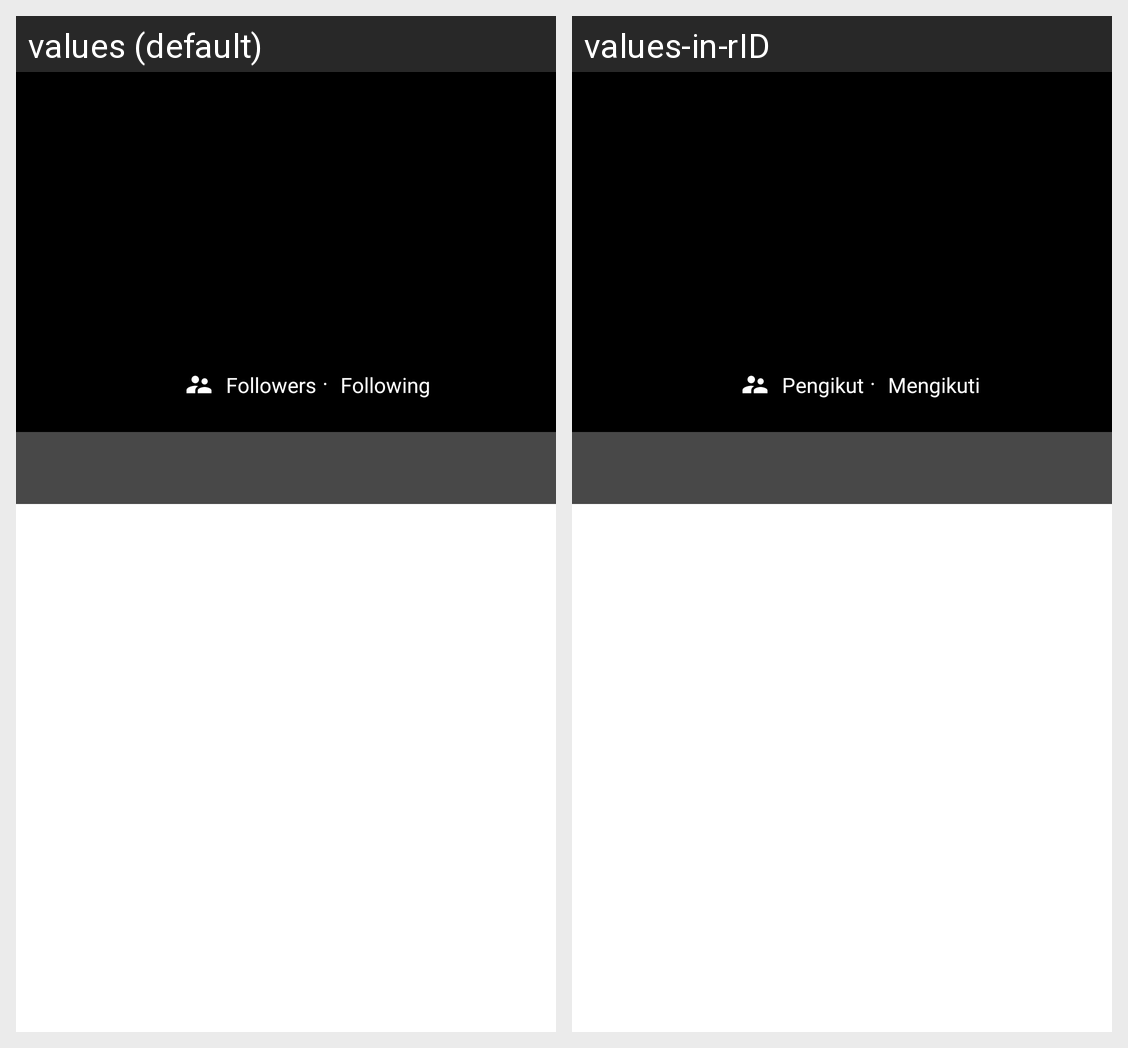

Strings drawn on this Android screen and how each of the app's shown locales translates them:
Android screen res/layout/activity_detail.xml rendered under 2 locales, left to right: values (default), values-in-rID. Device: Nexus 5 (rendered at 1080×1920; each locale shown at half size, 540×960, under a caption strip naming it); theme Theme.GsuApp.
Strings drawn on this screen, with the default value and each locale's value (text and hints the layout hard-codes, and strings that could not be matched under every locale, appear in the picture but are not listed):

followers
  values: Followers
  values-in-rID: Pengikut

following
  values: Following
  values-in-rID: Mengikuti

dots_separator
  values: .
  values-in-rID: .
